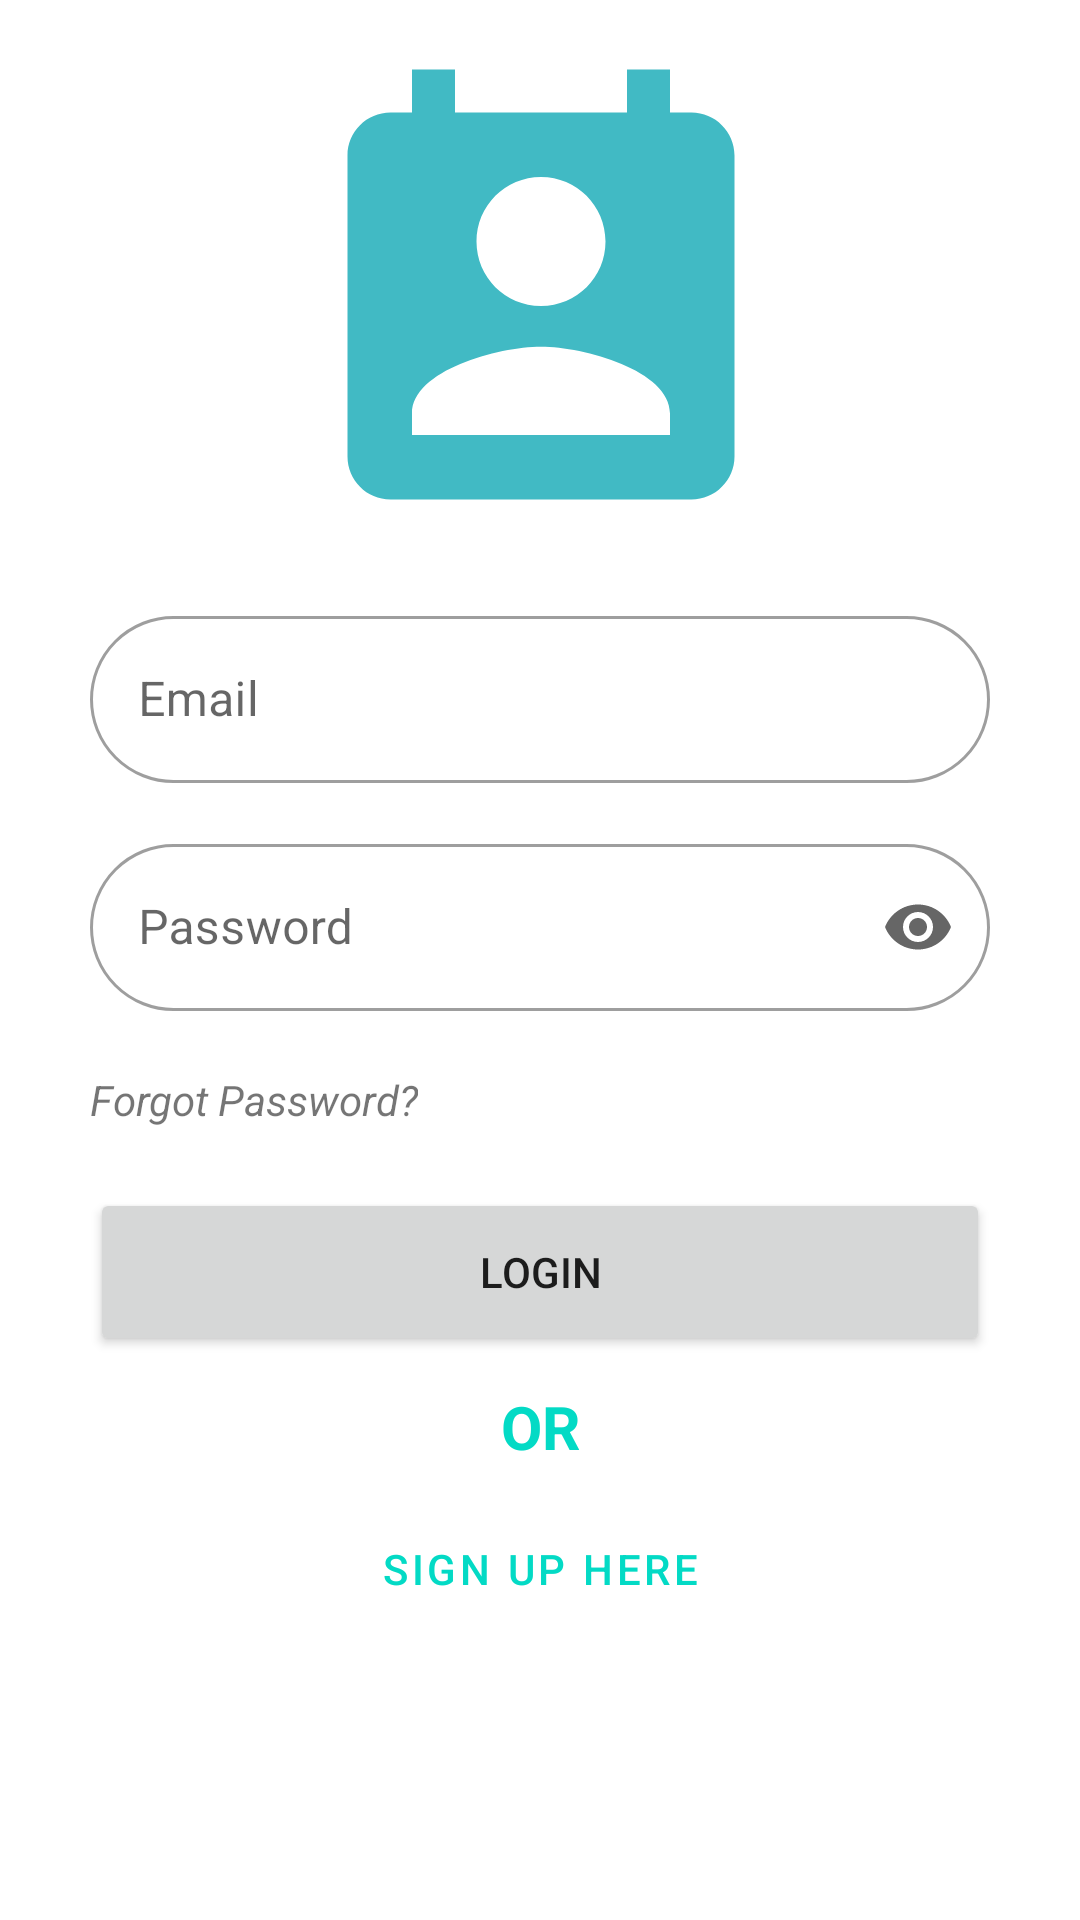

Here is an Android app screen rendered from its layout file. Give the layout XML and the strings, colors and styles it references.
<!-- AndroidManifest.xml: application theme Theme.TMDContactsApp -->
<!-- res/layout/activity_main.xml -->
<?xml version="1.0" encoding="utf-8"?>
<layout>
    <androidx.constraintlayout.widget.ConstraintLayout xmlns:android="http://schemas.android.com/apk/res/android"
        xmlns:app="http://schemas.android.com/apk/res-auto"
        xmlns:tools="http://schemas.android.com/tools"
        android:layout_width="match_parent"
        android:layout_height="match_parent"
        tools:context=".MainActivity" >

        <ImageView
            android:id="@+id/loginAppLogo"
            android:layout_width="430dp"
            android:layout_height="172dp"
            android:layout_marginBottom="12dp"
            app:layout_constraintBottom_toTopOf="@+id/loginEmailinputLayout"
            app:layout_constraintEnd_toEndOf="parent"
            app:layout_constraintStart_toStartOf="parent"
            app:srcCompat="@drawable/ic_contacts_24"
            android:contentDescription="@string/loginAppLogoDescription"/>

        <com.google.android.material.textfield.TextInputLayout
            android:id="@+id/loginEmailinputLayout"
            android:layout_width="match_parent"
            android:layout_height="wrap_content"
            android:layout_marginHorizontal="30dp"
            android:layout_marginTop="200dp"
            app:layout_constraintEnd_toEndOf="parent"
            app:layout_constraintStart_toStartOf="parent"
            app:layout_constraintTop_toTopOf="parent"
            >

            <com.google.android.material.textfield.TextInputEditText
                android:id="@+id/loginEmailField"
                android:layout_width="match_parent"
                android:layout_height="wrap_content"
                android:layout_marginTop="5dp"
                android:drawableEnd="@drawable/ic_outline_mail_24"
                android:hint="@string/userEmail"
                android:inputType="textEmailAddress"
                app:layout_constraintBottom_toBottomOf="@id/loginEmailinputLayout"
                app:layout_constraintStart_toStartOf="@id/loginEmailinputLayout"
                app:layout_constraintTop_toTopOf="@id/loginEmailinputLayout" />
        </com.google.android.material.textfield.TextInputLayout>

        <com.google.android.material.textfield.TextInputLayout
            android:id="@+id/loginPasswordInputLayout"
            android:layout_width="match_parent"
            android:layout_height="wrap_content"
            android:layout_marginTop="15dp"
            android:layout_marginHorizontal="30dp"
            app:endIconMode="password_toggle"

            app:layout_constraintEnd_toEndOf="parent"
            app:layout_constraintStart_toStartOf="parent"
            app:layout_constraintTop_toBottomOf="@id/loginEmailinputLayout">

            <com.google.android.material.textfield.TextInputEditText
                android:id="@+id/loginPasswordField"
                android:layout_width="match_parent"
                android:layout_height="wrap_content"
                android:hint="@string/userPassword"
                android:inputType="textPassword"/>
        </com.google.android.material.textfield.TextInputLayout>

        <TextView
            android:id="@+id/loginForgotPassword"
            android:layout_width="wrap_content"
            android:layout_height="wrap_content"
            android:layout_marginStart="30dp"
            android:layout_marginTop="20dp"
            android:layout_marginBottom="20dp"
            android:text="@string/loginForgotPassword"
            android:textStyle="italic"
            app:layout_constraintBottom_toTopOf="@+id/loginButton"
            app:layout_constraintStart_toStartOf="parent"
            app:layout_constraintTop_toBottomOf="@+id/loginPasswordInputLayout" />

        <Button
            android:id="@+id/loginButton"
            android:layout_width="match_parent"
            android:layout_height="56dp"
            android:layout_marginHorizontal="30dp"
            android:layout_marginTop="20dp"
            android:onClick="login"
            android:text="@string/login"
            android:textAlignment="center"
            app:layout_constraintEnd_toEndOf="parent"
            app:layout_constraintStart_toStartOf="parent"
            app:layout_constraintTop_toBottomOf="@+id/loginForgotPassword" />

        <TextView
            android:id="@+id/loginOrText"
            android:layout_width="wrap_content"
            android:layout_height="wrap_content"
            android:layout_marginTop="10dp"
            android:text="@string/loginOrText"
            android:textColor="@color/teal_200"
            android:textSize="20sp"
            android:textStyle="bold"
            app:layout_constraintEnd_toEndOf="parent"
            app:layout_constraintStart_toStartOf="parent"
            app:layout_constraintTop_toBottomOf="@+id/loginButton" />

        <Button
            android:id="@+id/loginSignUpButton"
            style="@style/materialButtonOutlinedStyle"
            android:layout_width="wrap_content"
            android:layout_height="wrap_content"
            android:layout_marginTop="10dp"
            android:text="@string/loginSignUpButton"
            android:textColor="@color/teal_200"
            app:layout_constraintEnd_toEndOf="parent"
            app:layout_constraintStart_toStartOf="parent"
            app:layout_constraintTop_toBottomOf="@+id/loginOrText" />

    </androidx.constraintlayout.widget.ConstraintLayout>
</layout>
<!-- resources referenced by this layout -->
<resources>
  <!-- drawable ic_contacts_24 (drawable) -->
  <vector android:height="24dp" android:tint="#41BAC4"
      android:viewportHeight="24" android:viewportWidth="24"
      android:width="24dp" xmlns:android="http://schemas.android.com/apk/res/android">
      <path android:fillColor="@android:color/white" android:pathData="M19,3h-1L18,1h-2v2L8,3L8,1L6,1v2L5,3c-1.11,0 -2,0.9 -2,2v14c0,1.1 0.89,2 2,2h14c1.1,0 2,-0.9 2,-2L21,5c0,-1.1 -0.9,-2 -2,-2zM12,6c1.66,0 3,1.34 3,3s-1.34,3 -3,3 -3,-1.34 -3,-3 1.34,-3 3,-3zM18,18L6,18v-1c0,-2 4,-3.1 6,-3.1s6,1.1 6,3.1v1z"/>
  </vector>
  <string name="login">Login</string>
  <string name="loginAppLogoDescription">Application Logo</string>
  <string name="loginForgotPassword">Forgot Password?</string>
  <string name="loginOrText">OR</string>
  <string name="loginSignUpButton">SIGN UP HERE</string>
  <string name="userEmail">Email</string>
  <string name="userPassword">Password</string>
  <style name="materialButtonOutlinedStyle" parent="Widget.MaterialComponents.Button.OutlinedButton">
          <item name="cornerFamily">rounded</item>
          <item name="cornerSize">30dp</item>
      </style>
  <style name="Theme.TMDContactsApp" parent="Theme.MaterialComponents.DayNight.DarkActionBar">
          
          <item name="colorPrimary">@color/teal_200</item>
          <item name="colorPrimaryVariant">@color/teal_700</item>
          <item name="colorOnPrimary">@color/white</item>
          
          <item name="colorSecondary">@color/teal_200</item>
          <item name="colorSecondaryVariant">@color/teal_700</item>
          <item name="colorOnSecondary">@color/black</item>
          
          <item name="android:statusBarColor" tools:targetApi="l">?attr/colorPrimaryVariant</item>
          
          <item name="textInputStyle">@style/AppTextField</item>
  
          <item name="shapeAppearanceSmallComponent">@style/ShapeAppearance.App.SmallComponent</item>
  
          <item name="materialButtonOutlinedStyle">@style/Widget.MaterialComponents.Button.TextButton</item>
  
          <item name="windowActionBar">false</item>
          <item name="windowNoTitle">true</item>
          <item name="android:windowSoftInputMode">stateHidden</item>
  
      </style>
  <style name="AppTextField" parent="Widget.MaterialComponents.TextInputLayout.OutlinedBox">
          <item name="boxBackgroundColor">@android:color/white</item>
      </style>
  <style name="ShapeAppearance.App.SmallComponent" parent="ShapeAppearance.MaterialComponents.SmallComponent">
          <item name="cornerFamily">rounded</item>
          <item name="cornerSize">30dp</item>
      </style>
  <!-- not gathered from this repository: default colours our renderer supplied (Android Studio template values) -->
  <color name="teal_200">#FF03DAC5</color>
  <color name="teal_700">#FF018786</color>
  <color name="black">#FF000000</color>
  <color name="white">#FFFFFFFF</color>
</resources>
